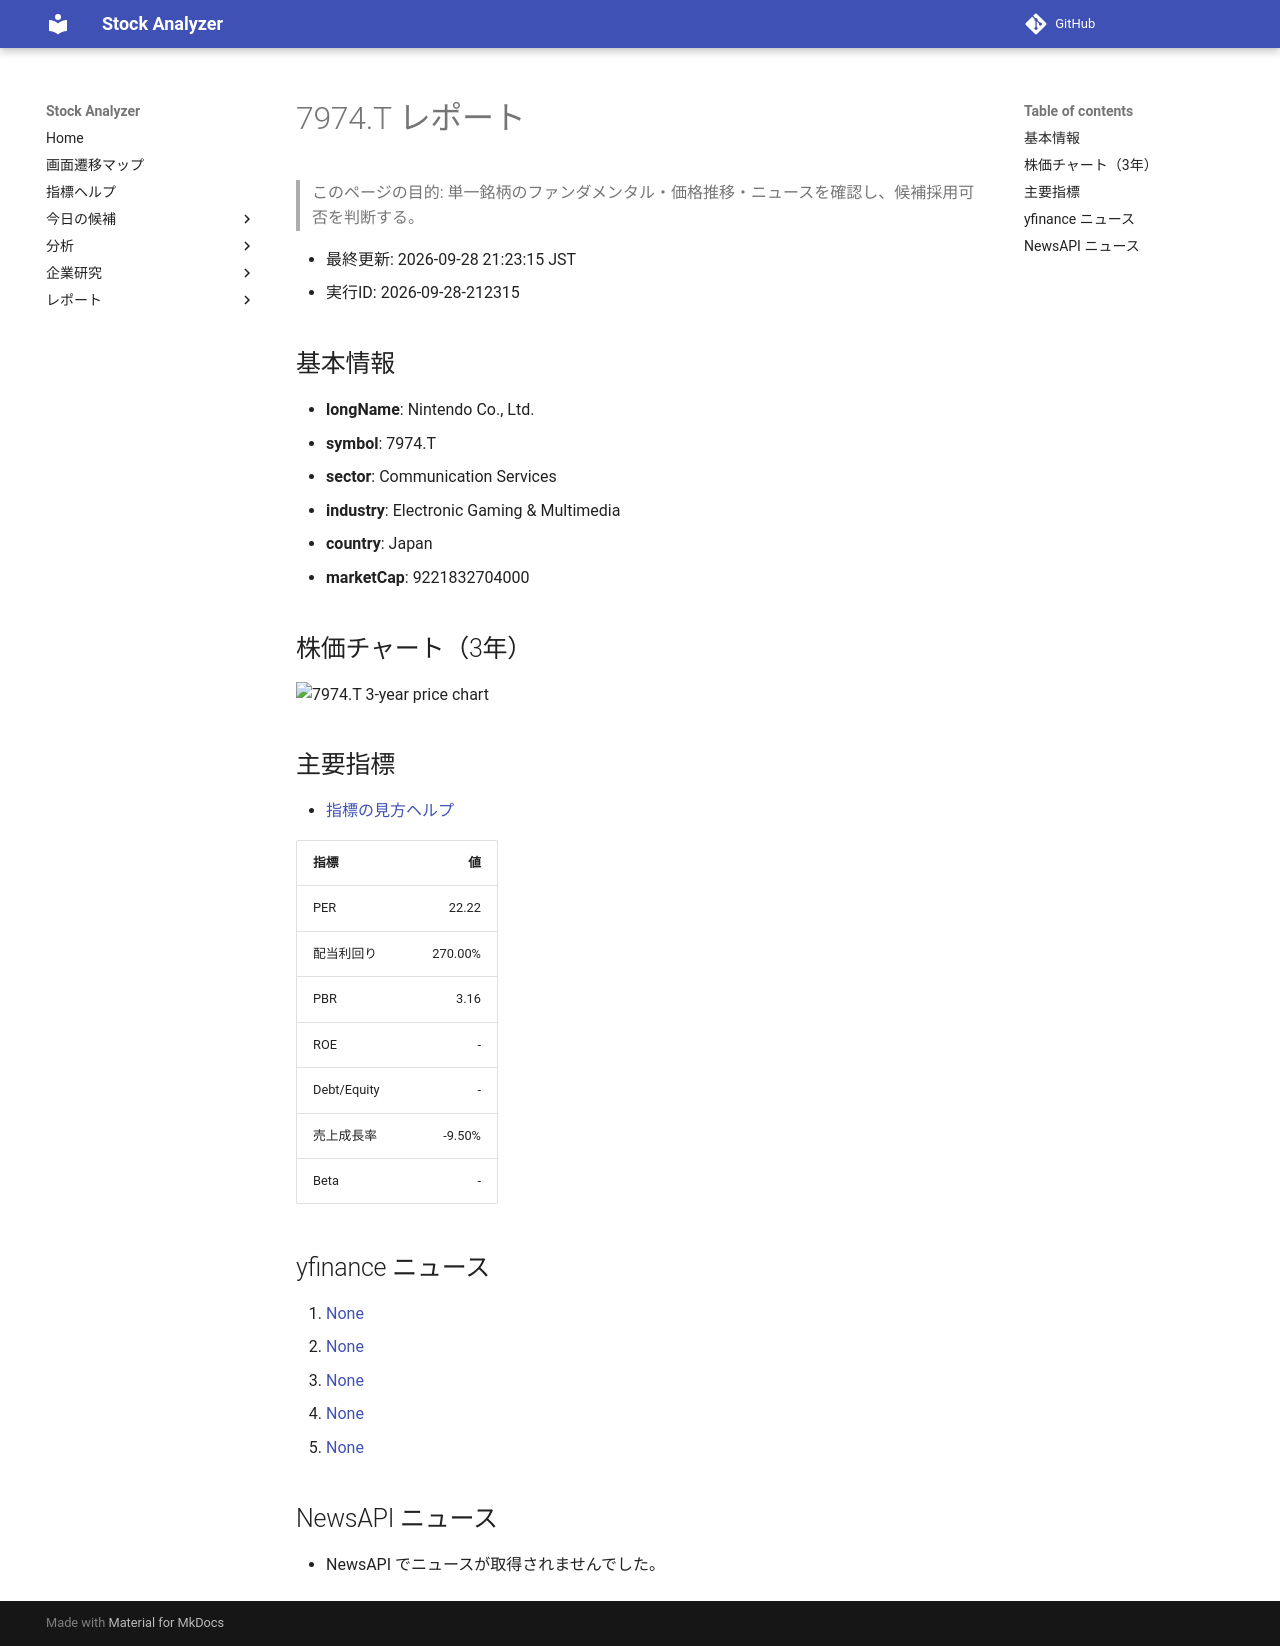

repository: Yumi-note/Making-APP · page: reports/2026-09-28/212315/7974_T/index.html · generator: mkdocs

# 7974.T レポート

> このページの目的: 単一銘柄のファンダメンタル・価格推移・ニュースを確認し、候補採用可否を判断する。

- 最終更新: 2026-09-28 21:23:15 JST
- 実行ID: 2026-09-28-212315

## 基本情報

- **longName**: Nintendo Co., Ltd.
- **symbol**: 7974.T
- **sector**: Communication Services
- **industry**: Electronic Gaming & Multimedia
- **country**: Japan
- **marketCap**: 9221832704000

## 株価チャート（3年）

![7974.T 3-year price chart](7974_T_3y.png)

## 主要指標

- [指標の見方ヘルプ](../../../../indicators.md)

| 指標 | 値 |
|---|---:|
| PER | 22.22 |
| 配当利回り | 270.00% |
| PBR | 3.16 |
| ROE | - |
| Debt/Equity | - |
| 売上成長率 | -9.50% |
| Beta | - |

## yfinance ニュース

1. [None](None)
2. [None](None)
3. [None](None)
4. [None](None)
5. [None](None)

## NewsAPI ニュース

- NewsAPI でニュースが取得されませんでした。
